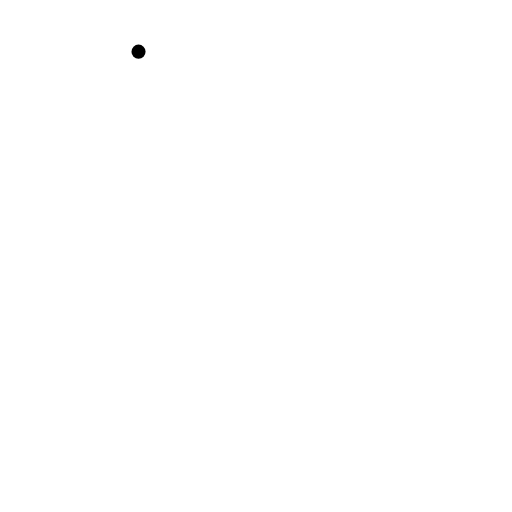
t = 0.00 s
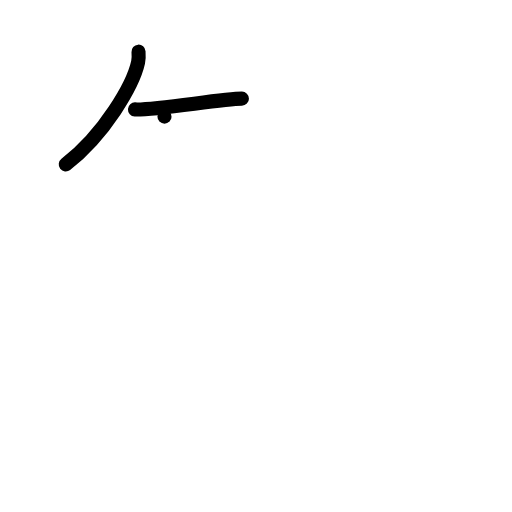
t = 2.00 s
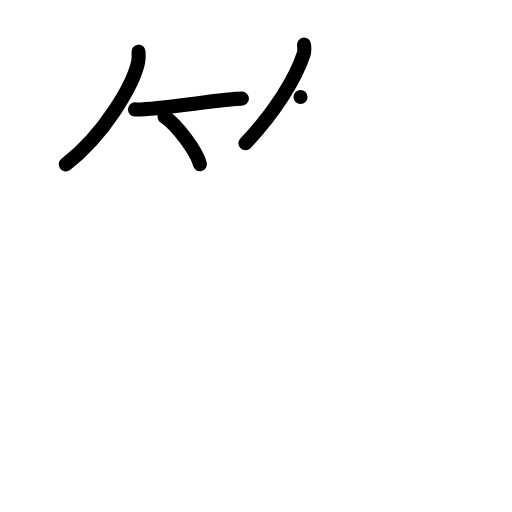
t = 4.00 s
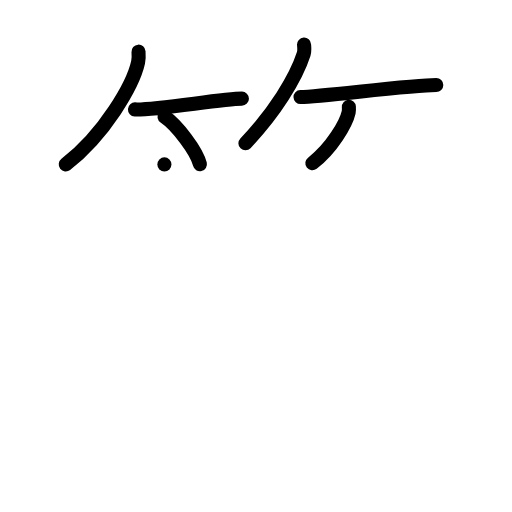
t = 6.00 s
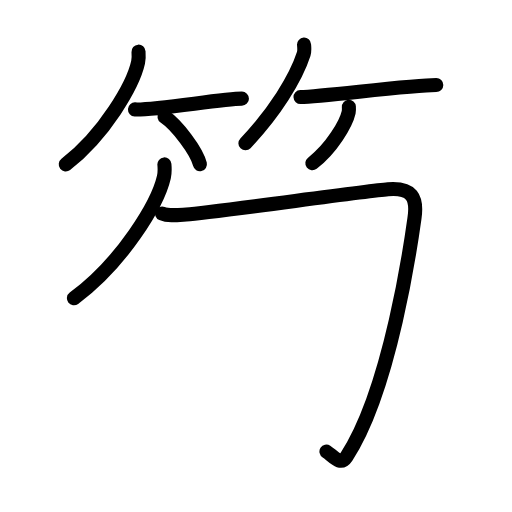
t = 7.90 s
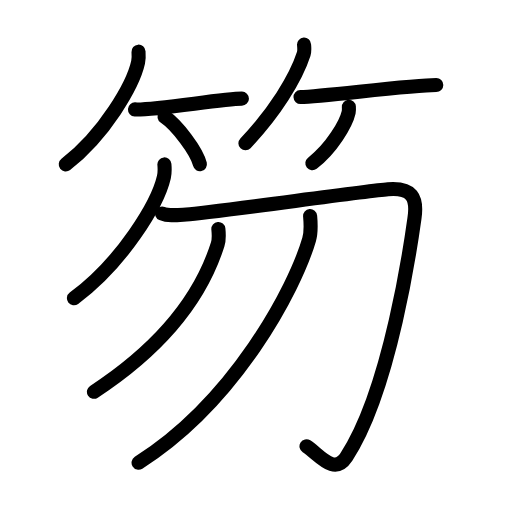
t = 10.00 s

The animated SVG that drew these frames (rendered in a browser with its animation timeline set to each time). Animation: 29 SMIL elements (animate=29); one cycle of 10.00 s.

<?xml version="1.0" encoding="UTF-8"?>
<!--
AniKanjiVG is licensed by CC-BY-SA Paul C. Sommerhoff (https://bitbucket.org/sommerhoff/anikanjivg).
AniKanjiVG uses KanjiVG which is licensed by CC-BY-SA Ulrich Apel (http://kanjivg.tagaini.net).
See also http://creativecommons.org/licenses/by-sa/3.0/
-->
<svg xmlns:kvg='http://kanjivg.tagaini.net' xmlns='http://www.w3.org/2000/svg' width='109' height='109' viewBox='0 0 109 109' style='fill:none;stroke:#000000;stroke-width:3;stroke-linecap:round;stroke-linejoin:round;' id="kvg:kanji_07b0f"><g id="kvg:07b0f" kvg:element="笏"><g id="kvg:07b0f-g1" kvg:element="竹" kvg:variant="true" kvg:position="top" kvg:radical="general"><g id="kvg:07b0f-g2" kvg:position="left"><path id="kvg:07b0f-s1" kvg:type="㇒" d="M29.49,11c0.04,0.56,0.09,1.46-0.09,2.27C28.35,18.06,22.29,28.57,14,35"><animate attributeName="d" begin="0.0s" dur="0.5s" from="M29.49,11C29.49,11,29.49,11,29.49,11" to="M29.49,11c0.04,0.56,0.09,1.46-0.09,2.27" />
<animate attributeName="d" begin="0.5s" dur="0.5s" from="M29.49,11c0.04,0.56,0.09,1.46-0.09,2.27c0,0,0,0,0,0,0" to="M29.49,11c0.04,0.56,0.09,1.46-0.09,2.27C28.35,18.06,22.29,28.57,14,35" />
</path>
<path id="kvg:07b0f-s2" kvg:type="㇐b" d="M28.73,23.29C33,23.5,47.34,21,51.5,21"><animate attributeName="d" begin="1.0s" dur="1.0s" from="M28.73,23.29C28.73,23.29,28.73,23.29,28.73,23.29" to="M28.73,23.29C33,23.5,47.34,21,51.5,21" />
<animate attributeName="d" begin="0s" dur="1.0s" from="M-100,-100" to="M-100,-100" />
</path>
<path id="kvg:07b0f-s3" kvg:type="㇔/㇑" d="M35.02,24.83c2.66,1.79,6.88,7.35,7.54,10.13"><animate attributeName="d" begin="2.0s" dur="1.0s" from="M35.02,24.83C35.02,24.83,35.02,24.83,35.02,24.83" to="M35.02,24.83c2.66,1.79,6.88,7.35,7.54,10.13" />
<animate attributeName="d" begin="0s" dur="2.0s" from="M-100,-100" to="M-100,-100" />
</path>
</g>
<g id="kvg:07b0f-g3" kvg:position="right"><path id="kvg:07b0f-s4" kvg:type="㇒" d="M64.73,9.5c0.03,0.5,0.15,1.29-0.07,1.99c-1.67,5.2-6.29,12.62-12.41,19.01"><animate attributeName="d" begin="3.0s" dur="0.5s" from="M64.73,9.5C64.73,9.5,64.73,9.5,64.73,9.5" to="M64.73,9.5c0.03,0.5,0.15,1.29-0.07,1.99" />
<animate attributeName="d" begin="3.5s" dur="0.5s" from="M64.73,9.5c0.03,0.5,0.15,1.29-0.07,1.99c0,0,0,0,0,0,0" to="M64.73,9.5c0.03,0.5,0.15,1.29-0.07,1.99c-1.67,5.2-6.29,12.62-12.41,19.01" />
<animate attributeName="d" begin="0s" dur="3.0s" from="M-100,-100" to="M-100,-100" />
</path>
<path id="kvg:07b0f-s5" kvg:type="㇐b" d="M63.98,20.66c5.02-0.16,23.58-2.57,28.9-2.57"><animate attributeName="d" begin="4.0s" dur="1.0s" from="M63.98,20.66C63.98,20.66,63.98,20.66,63.98,20.66" to="M63.98,20.66c5.02-0.16,23.58-2.57,28.9-2.57" />
<animate attributeName="d" begin="0s" dur="4.0s" from="M-100,-100" to="M-100,-100" />
</path>
<path id="kvg:07b0f-s6" kvg:type="㇒/㇚" d="M74.27,22.75c0.02,0.28,0.05,0.73-0.04,1.14c-0.53,2.39-3.57,7.65-7.73,10.86"><animate attributeName="d" begin="5.0s" dur="0.5s" from="M74.27,22.75C74.27,22.75,74.27,22.75,74.27,22.75" to="M74.27,22.75c0.02,0.28,0.05,0.73-0.04,1.14" />
<animate attributeName="d" begin="5.5s" dur="0.5s" from="M74.27,22.75c0.02,0.28,0.05,0.73-0.04,1.14c0,0,0,0,0,0,0" to="M74.27,22.75c0.02,0.28,0.05,0.73-0.04,1.14c-0.53,2.39-3.57,7.65-7.73,10.86" />
<animate attributeName="d" begin="0s" dur="5.0s" from="M-100,-100" to="M-100,-100" />
</path>
</g>
</g>
<g id="kvg:07b0f-g4" kvg:element="勿" kvg:position="bottom"><g id="kvg:07b0f-g5" kvg:element="勹"><g id="kvg:07b0f-g6" kvg:element="丿"><path id="kvg:07b0f-s7" kvg:type="㇒" d="M35,35c0.06,0.67,0.11,1.73-0.11,2.7c-1.31,5.69-8.84,18.16-19.15,25.8"><animate attributeName="d" begin="6.0s" dur="0.5s" from="M35,35C35,35,35,35,35,35" to="M35,35c0.06,0.67,0.11,1.73-0.11,2.7" />
<animate attributeName="d" begin="6.5s" dur="0.5s" from="M35,35c0.06,0.67,0.11,1.73-0.11,2.7c0,0,0,0,0,0,0" to="M35,35c0.06,0.67,0.11,1.73-0.11,2.7c-1.31,5.69-8.84,18.16-19.15,25.8" />
<animate attributeName="d" begin="0s" dur="6.0s" from="M-100,-100" to="M-100,-100" />
</path>
</g>
<path id="kvg:07b0f-s8" kvg:type="㇆" d="M34.5,45.46c1.31,0.56,3.07,0.35,5.17,0.2c5.58-0.4,37.77-4.95,42.92-5.36c5.14-0.41,6.27,1.77,5.66,6.06c-0.6,4.29-5,36.4-14.5,50.9c-2.67,4.07-5.75-0.5-8.5-2.25"><animate attributeName="d" begin="7.0s" dur="0.2s" from="M34.5,45.46C34.5,45.46,34.5,45.46,34.5,45.46" to="M34.5,45.46c1.31,0.56,3.07,0.35,5.17,0.2" />
<animate attributeName="d" begin="7.2s" dur="0.2s" from="M34.5,45.46c1.31,0.56,3.07,0.35,5.17,0.2c0,0,0,0,0,0,0" to="M34.5,45.46c1.31,0.56,3.07,0.35,5.17,0.2c5.58-0.4,37.77-4.95,42.92-5.36" />
<animate attributeName="d" begin="7.4s" dur="0.2s" from="M34.5,45.46c1.31,0.56,3.07,0.35,5.17,0.2c5.58-0.4,37.77-4.95,42.92-5.36c0,0,0,0,0,0,0" to="M34.5,45.46c1.31,0.56,3.07,0.35,5.17,0.2c5.58-0.4,37.77-4.95,42.92-5.36c5.14-0.41,6.27,1.77,5.66,6.06" />
<animate attributeName="d" begin="7.6s" dur="0.2s" from="M34.5,45.46c1.31,0.56,3.07,0.35,5.17,0.2c5.58-0.4,37.77-4.95,42.92-5.36c5.14-0.41,6.27,1.77,5.66,6.06c0,0,0,0,0,0,0" to="M34.5,45.46c1.31,0.56,3.07,0.35,5.17,0.2c5.58-0.4,37.77-4.95,42.92-5.36c5.14-0.41,6.27,1.77,5.66,6.06c-0.6,4.29-5,36.4-14.5,50.9" />
<animate attributeName="d" begin="7.8s" dur="0.2s" from="M34.5,45.46c1.31,0.56,3.07,0.35,5.17,0.2c5.58-0.4,37.77-4.95,42.92-5.36c5.14-0.41,6.27,1.77,5.66,6.06c-0.6,4.29-5,36.4-14.5,50.9c0,0,0,0,0,0,0" to="M34.5,45.46c1.31,0.56,3.07,0.35,5.17,0.2c5.58-0.4,37.77-4.95,42.92-5.36c5.14-0.41,6.27,1.77,5.66,6.06c-0.6,4.29-5,36.4-14.5,50.9c-2.67,4.07-5.75-0.5-8.5-2.25" />
<animate attributeName="d" begin="0s" dur="7.0s" from="M-100,-100" to="M-100,-100" />
</path>
</g>
<g id="kvg:07b0f-g7" kvg:element="丿"><path id="kvg:07b0f-s9" kvg:type="㇒" d="M46.49,48.75c0.08,0.82,0.22,2.13-0.15,3.28C42.75,63.34,34.18,74.12,20,83.41"><animate attributeName="d" begin="8.0s" dur="0.5s" from="M46.49,48.75C46.49,48.75,46.49,48.75,46.49,48.75" to="M46.49,48.75c0.08,0.82,0.22,2.13-0.15,3.28" />
<animate attributeName="d" begin="8.5s" dur="0.5s" from="M46.49,48.75c0.08,0.82,0.22,2.13-0.15,3.28c0,0,0,0,0,0,0" to="M46.49,48.75c0.08,0.82,0.22,2.13-0.15,3.28C42.75,63.34,34.18,74.12,20,83.41" />
<animate attributeName="d" begin="0s" dur="8.0s" from="M-100,-100" to="M-100,-100" />
</path>
</g>
<g id="kvg:07b0f-g8" kvg:element="丿"><path id="kvg:07b0f-s10" kvg:type="㇒" d="M66.02,46c0.11,1.24,0.3,3.21-0.21,4.97C62.75,61.5,50,85.5,29.5,98.5"><animate attributeName="d" begin="9.0s" dur="0.5s" from="M66.02,46C66.02,46,66.02,46,66.02,46" to="M66.02,46c0.11,1.24,0.3,3.21-0.21,4.97" />
<animate attributeName="d" begin="9.5s" dur="0.5s" from="M66.02,46c0.11,1.24,0.3,3.21-0.21,4.97c0,0,0,0,0,0,0" to="M66.02,46c0.11,1.24,0.3,3.21-0.21,4.97C62.75,61.5,50,85.5,29.5,98.5" />
<animate attributeName="d" begin="0s" dur="9.0s" from="M-100,-100" to="M-100,-100" />
</path>
</g>
</g>
</g>
</svg>
